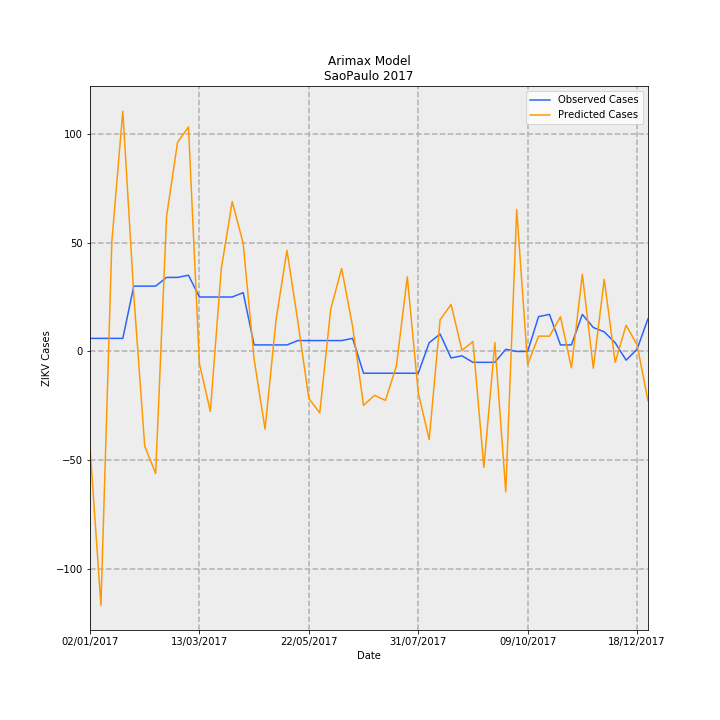

The table this chart was drawn from, first rows:
Date, predictions_incidence, observed_incidence, Predicted Cases, Observed Cases, error
02/01/2017, -0.09763, 0.01331, -44.03, 6.0, 50.03
09/01/2017, -0.2585, 0.01331, -116.6, 6.0, 122.6
16/01/2017, 0.1124, 0.01331, 50.69, 6.0, -44.69
23/01/2017, 0.2448, 0.01331, 110.4, 6.0, -104.4
30/01/2017, 0.05795, 0.06653, 26.13, 30.0, 3.866
06/02/2017, -0.09629, 0.06653, -43.42, 30.0, 73.42
13/02/2017, -0.1243, 0.06653, -56.05, 30.0, 86.05
20/02/2017, 0.1377, 0.0754, 62.09, 34.0, -28.09
27/02/2017, 0.2128, 0.0754, 95.98, 34.0, -61.98
06/03/2017, 0.2286, 0.07761, 103.1, 35, -68.09
13/03/2017, -0.0126, 0.05544, -5.682, 25.0, 30.68
20/03/2017, -0.06098, 0.05544, -27.5, 25.0, 52.5
27/03/2017, 0.08422, 0.05544, 37.98, 25.0, -12.98
03/04/2017, 0.1526, 0.05544, 68.84, 25.0, -43.84
10/04/2017, 0.1099, 0.05987, 49.58, 27.0, -22.58
17/04/2017, -0.007978, 0.006653, -3.598, 3.0, 6.598
24/04/2017, -0.07909, 0.006653, -35.67, 3.0, 38.67
01/05/2017, 0.03179, 0.006653, 14.33, 3.0, -11.33
08/05/2017, 0.103, 0.006653, 46.46, 3.0, -43.46
15/05/2017, 0.03022, 0.01109, 13.63, 5.0, -8.63
22/05/2017, -0.04784, 0.01109, -21.57, 5.0, 26.57
29/05/2017, -0.06257, 0.01109, -28.22, 5.0, 33.22
05/06/2017, 0.04295, 0.01109, 19.37, 5.0, -14.37
12/06/2017, 0.08452, 0.01109, 38.11, 5.0, -33.11
19/06/2017, 0.02551, 0.01331, 11.51, 6.0, -5.505
26/06/2017, -0.05492, -0.02218, -24.77, -10.0, 14.77
03/07/2017, -0.04466, -0.02218, -20.14, -10.0, 10.14
10/07/2017, -0.04984, -0.02218, -22.48, -10.0, 12.48
17/07/2017, -0.01497, -0.02218, -6.751, -10.0, -3.249
24/07/2017, 0.0759, -0.02218, 34.23, -10.0, -44.23
31/07/2017, -0.04188, -0.02218, -18.88, -10.0, 8.884
07/08/2017, -0.0897, 0.00887, -40.45, 4.0, 44.45
14/08/2017, 0.03229, 0.01774, 14.56, 8.0, -6.56
21/08/2017, 0.04783, -0.006653, 21.57, -3.0, -24.57
28/08/2017, 0.001042, -0.004435, 0.47, -2.0, -2.47
04/09/2017, 0.01011, -0.01109, 4.558, -5.0, -9.558
11/09/2017, -0.118, -0.01109, -53.23, -5.0, 48.23
18/09/2017, 0.009005, -0.01109, 4.061, -5.0, -9.061
25/09/2017, -0.1429, 0.002218, -64.42, 1.0, 65.42
02/10/2017, 0.1445, 0.0, 65.18, 0.0, -65.18
09/10/2017, -0.01342, 0.0, -6.054, 0.0, 6.054
16/10/2017, 0.01563, 0.03548, 7.046, 16.0, 8.954
23/10/2017, 0.01559, 0.0377, 7.029, 17.0, 9.971
30/10/2017, 0.03541, 0.006653, 15.97, 3.0, -12.97
06/11/2017, -0.01663, 0.006653, -7.501, 3.0, 10.5
13/11/2017, 0.07849, 0.0377, 35.4, 17.0, -18.4
20/11/2017, -0.01713, 0.02439, -7.726, 11.0, 18.73
27/11/2017, 0.07342, 0.01996, 33.11, 9.0, -24.11
04/12/2017, -0.01112, 0.00887, -5.016, 4.0, 9.016
11/12/2017, 0.02667, -0.00887, 12.03, -4.0, -16.03
18/12/2017, 0.006805, 0.002218, 3.068, 1.0, -2.068
25/12/2017, -0.05022, 0.03326, -22.65, 15.0, 37.65
